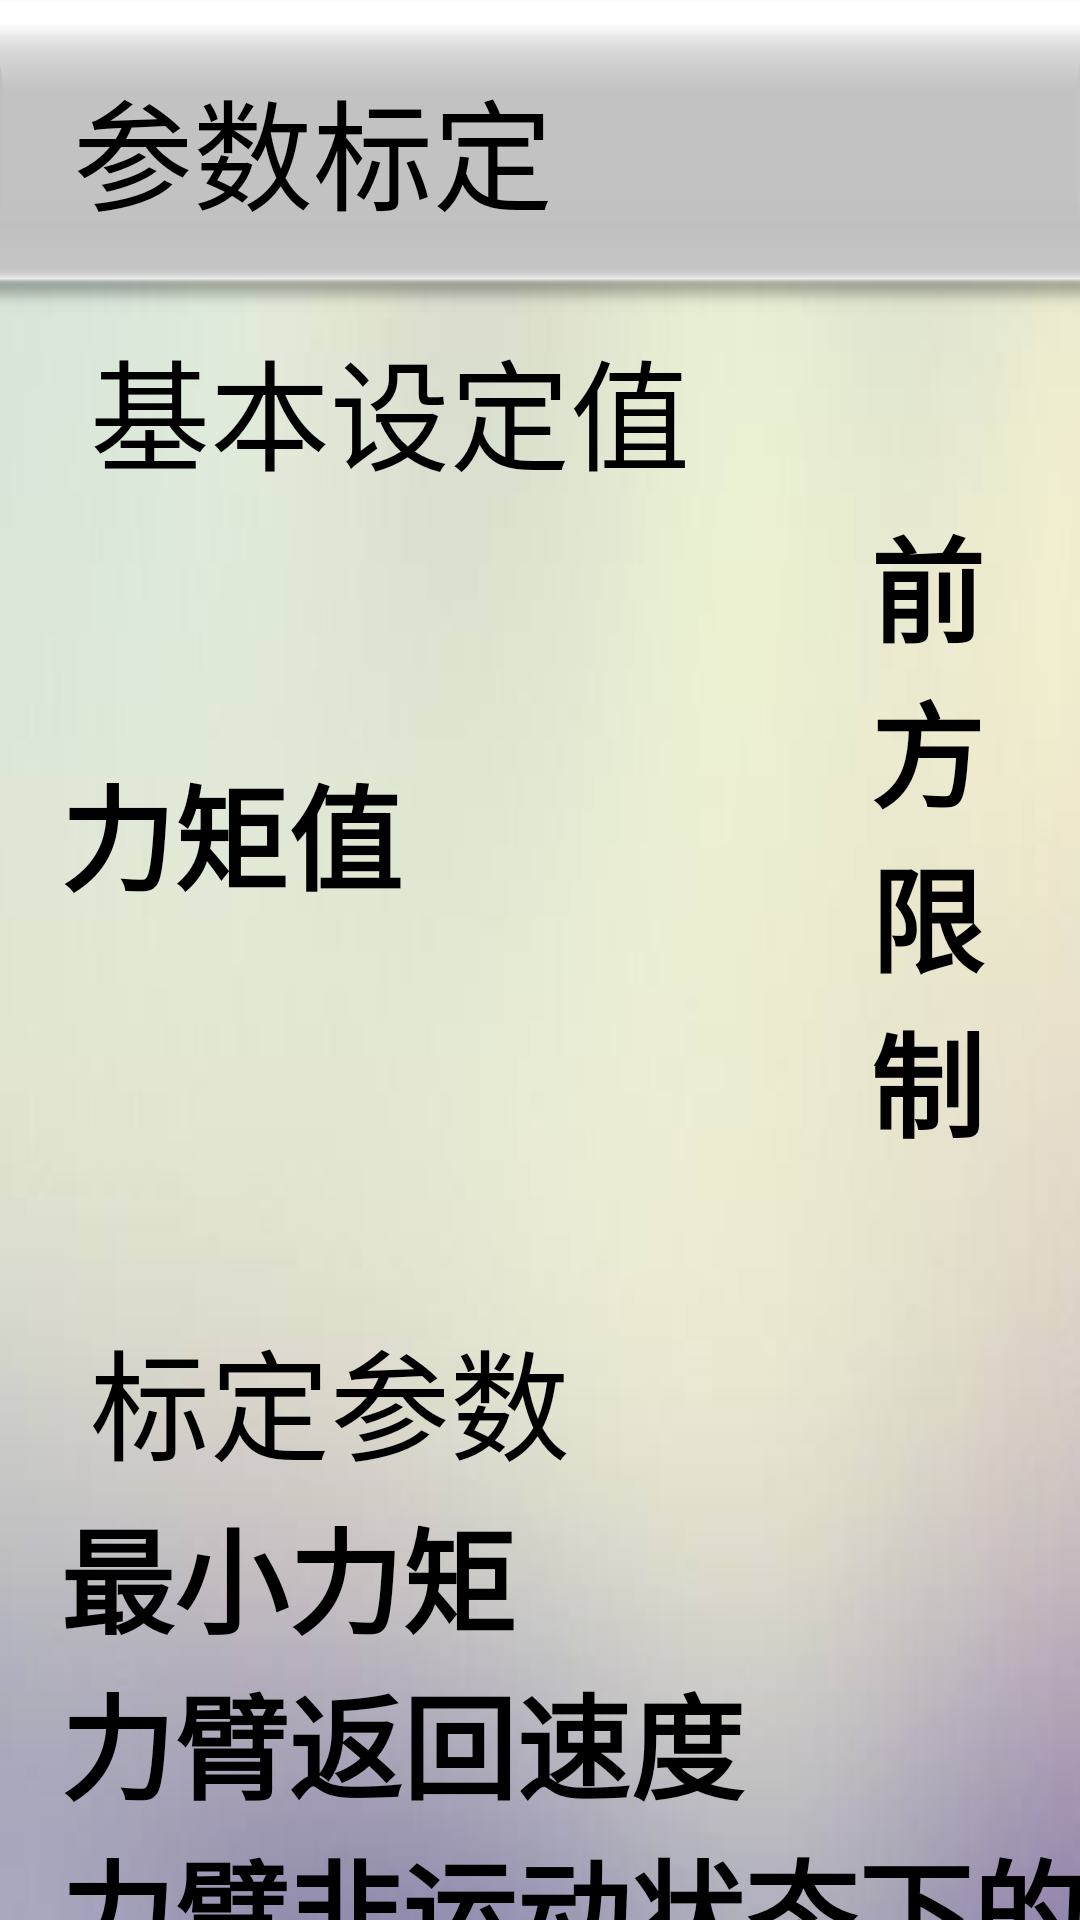

Layout XML and referenced resources for this Android screen:
<!-- AndroidManifest.xml: application theme AppTheme -->
<!-- res/layout/activity_calibration.xml -->
<RelativeLayout xmlns:android="http://schemas.android.com/apk/res/android"
    android:layout_width="match_parent"
    android:layout_height="wrap_content"
    android:background="@drawable/timg"
    android:orientation="vertical">
    <RelativeLayout
        android:id="@+id/rl_top_title"
        android:layout_width="match_parent"
        android:layout_height="wrap_content"
        android:layout_marginLeft="-6dp"
        android:layout_marginTop="-6dp"
        android:layout_marginRight="-6dp"
        android:background="@drawable/titlebg">
        <TextView
            android:layout_width="match_parent"
            android:layout_height="60dp"
            android:layout_centerVertical="true"
            android:layout_marginLeft="25dp"
            android:paddingLeft="5dp"
            android:text="参数标定"
            android:textSize="40dp" />
    </RelativeLayout>
    <LinearLayout
        android:layout_width="match_parent"
        android:layout_height="wrap_content"
        android:layout_below="@id/rl_top_title"
        android:orientation="vertical">
        <TextView
            android:layout_width="match_parent"
            android:layout_height="60dp"
            android:layout_centerVertical="true"
            android:layout_marginLeft="25dp"
            android:paddingLeft="5dp"
            android:text="基本设定值"
            android:textSize="40dp" />
        <LinearLayout
            android:layout_width="match_parent"
            android:layout_height="wrap_content"
            android:gravity="center_vertical"
            android:orientation="horizontal">
            <TextView
                android:layout_width="150sp"
                android:layout_height="wrap_content"
                android:layout_marginLeft="20dp"
                android:text="力矩值"
                android:textSize="38sp"
                android:textStyle="bold" />
            <Spinner
                android:id="@+id/calibration_toque"
                android:layout_width="100sp"
                android:layout_height="50sp"></Spinner>
            <TextView
                android:layout_width="wrap_content"
                android:layout_height="wrap_content"
                android:layout_marginLeft="20dp"
                android:text="前方限制"
                android:textSize="38sp"
                android:textStyle="bold" />
            <Spinner
                android:id="@+id/calibration_front_limit"
                android:layout_width="100sp"
                android:layout_height="50sp"></Spinner>
            <TextView
                android:layout_width="wrap_content"
                android:layout_height="wrap_content"
                android:layout_marginLeft="20dp"
                android:text="后方限制"
                android:textSize="38sp"
                android:textStyle="bold" />
            <Spinner
                android:id="@+id/calibration_rear_limit"
                android:layout_width="100sp"
                android:layout_height="50sp"></Spinner>
        </LinearLayout>
        <TextView
            android:layout_width="match_parent"
            android:layout_height="60dp"
            android:layout_centerVertical="true"
            android:layout_marginLeft="25dp"
            android:layout_marginTop="50dp"
            android:paddingLeft="5dp"
            android:text="标定参数"
            android:textSize="40dp" />
        <LinearLayout
            android:layout_width="match_parent"
            android:layout_height="wrap_content"
            android:gravity="center_vertical"
            android:orientation="horizontal">
            <TextView
                android:layout_width="450sp"
                android:layout_height="wrap_content"
                android:layout_marginLeft="20dp"
                android:text="最小力矩"
                android:textSize="38sp"
                android:textStyle="bold" />
            <Spinner
                android:id="@+id/calibration_min_torque"
                android:layout_width="100sp"
                android:layout_height="50sp"></Spinner>
        </LinearLayout>
        <LinearLayout
            android:layout_width="match_parent"
            android:layout_height="wrap_content"
            android:gravity="center_vertical"
            android:orientation="horizontal">
            <TextView
                android:layout_width="450sp"
                android:layout_height="wrap_content"
                android:layout_marginLeft="20dp"
                android:text="力臂返回速度"
                android:textSize="38sp"
                android:textStyle="bold" />
            <Spinner
                android:id="@+id/calibration_back_speed"
                android:layout_width="100sp"
                android:layout_height="50sp"></Spinner>
        </LinearLayout>
        <LinearLayout
            android:layout_width="match_parent"
            android:layout_height="wrap_content"
            android:gravity="center_vertical"
            android:orientation="horizontal">
            <TextView
                android:layout_width="450sp"
                android:layout_height="wrap_content"
                android:layout_marginLeft="20dp"
                android:text="力臂非运动状态下的速度"
                android:textSize="38sp"
                android:textStyle="bold" />
            <Spinner
                android:id="@+id/calibration_normal_speed"
                android:layout_width="100sp"
                android:layout_height="50sp"></Spinner>
        </LinearLayout>
        <LinearLayout
            android:layout_width="match_parent"
            android:layout_height="wrap_content"
            android:gravity="center_vertical"
            android:orientation="horizontal">
            <TextView
                android:layout_width="450sp"
                android:layout_height="wrap_content"
                android:layout_marginLeft="20dp"
                android:text="最小返回力矩"
                android:textSize="38sp"
                android:textStyle="bold" />
            <Spinner
                android:id="@+id/calibration_min_back_torque"
                android:layout_width="100sp"
                android:layout_height="50sp"></Spinner>
        </LinearLayout>
        <LinearLayout
            android:layout_width="match_parent"
            android:layout_height="wrap_content"
            android:gravity="center_vertical"
            android:orientation="horizontal">
            <TextView
                android:layout_width="450sp"
                android:layout_height="wrap_content"
                android:layout_marginLeft="20dp"
                android:text="初始反弹力量"
                android:textSize="38sp"
                android:textStyle="bold" />
            <Spinner
                android:id="@+id/calibration_bounce"
                android:layout_width="100sp"
                android:layout_height="50sp"></Spinner>
        </LinearLayout>
        <LinearLayout
            android:layout_width="match_parent"
            android:layout_height="wrap_content"
            android:gravity="center_vertical"
            android:orientation="horizontal">
            <TextView
                android:layout_width="450sp"
                android:layout_height="wrap_content"
                android:layout_marginLeft="20dp"
                android:text="提前量"
                android:textSize="38sp"
                android:textStyle="bold" />
            <Spinner
                android:id="@+id/calibration_lead"
                android:layout_width="100sp"
                android:layout_height="50sp"></Spinner>
        </LinearLayout>
    </LinearLayout>
    <LinearLayout
        android:layout_width="match_parent"
        android:layout_height="wrap_content"
        android:layout_alignParentBottom="true"
        android:paddingLeft="440dp">
        <Button
            android:id="@+id/calibration_btn_update"
            android:layout_width="wrap_content"
            android:layout_height="90dp"
            android:background="@drawable/button_selector"
            android:enabled="true"
            android:gravity="center"
            android:paddingLeft="20dp"
            android:paddingRight="20dp"
            android:paddingBottom="10dp"
            android:text="保存设置"
            android:textColor="#2b2b2b"
            android:textSize="30sp" />
        <Button
            android:id="@+id/calibration_btn_reset"
            android:layout_width="wrap_content"
            android:layout_height="90dp"
            android:background="@drawable/button_selector"
            android:enabled="true"
            android:gravity="center"
            android:paddingLeft="20dp"
            android:paddingRight="20dp"
            android:paddingBottom="10dp"
            android:text="恢复出厂设置"
            android:textColor="#2b2b2b"
            android:textSize="30sp" />
        <Button
            android:id="@+id/calibration_btn_return"
            android:layout_width="wrap_content"
            android:layout_height="90dp"
            android:background="@drawable/button_selector"
            android:enabled="true"
            android:gravity="center"
            android:paddingLeft="20dp"
            android:paddingRight="20dp"
            android:paddingBottom="10dp"
            android:text="返回"
            android:textColor="#2b2b2b"
            android:textSize="30sp" />

    </LinearLayout>
</RelativeLayout>
<!-- resources referenced by this layout -->
<resources>
  <!-- drawable button_selector (drawable) -->
  <?xml version="1.0" encoding="utf-8"?>
  <selector xmlns:android="http://schemas.android.com/apk/res/android">
      <item android:state_pressed="true" android:drawable="@drawable/btnbackground_pressed" />
      <item android:drawable="@drawable/btnbackground" />
  </selector>
  <!-- drawable timg: jpg bitmap (drawable, 4456 bytes) -->
  <!-- drawable titlebg: png bitmap (drawable, 2648 bytes) -->
  <style name="AppTheme" parent="QMUI.Compat.NoActionBar">
          <item name="android:windowFullscreen">true</item>
      </style>
  <!-- drawable btnbackground_pressed: png bitmap (drawable, 2855 bytes) -->
  <!-- drawable btnbackground: png bitmap (drawable, 3955 bytes) -->
</resources>
